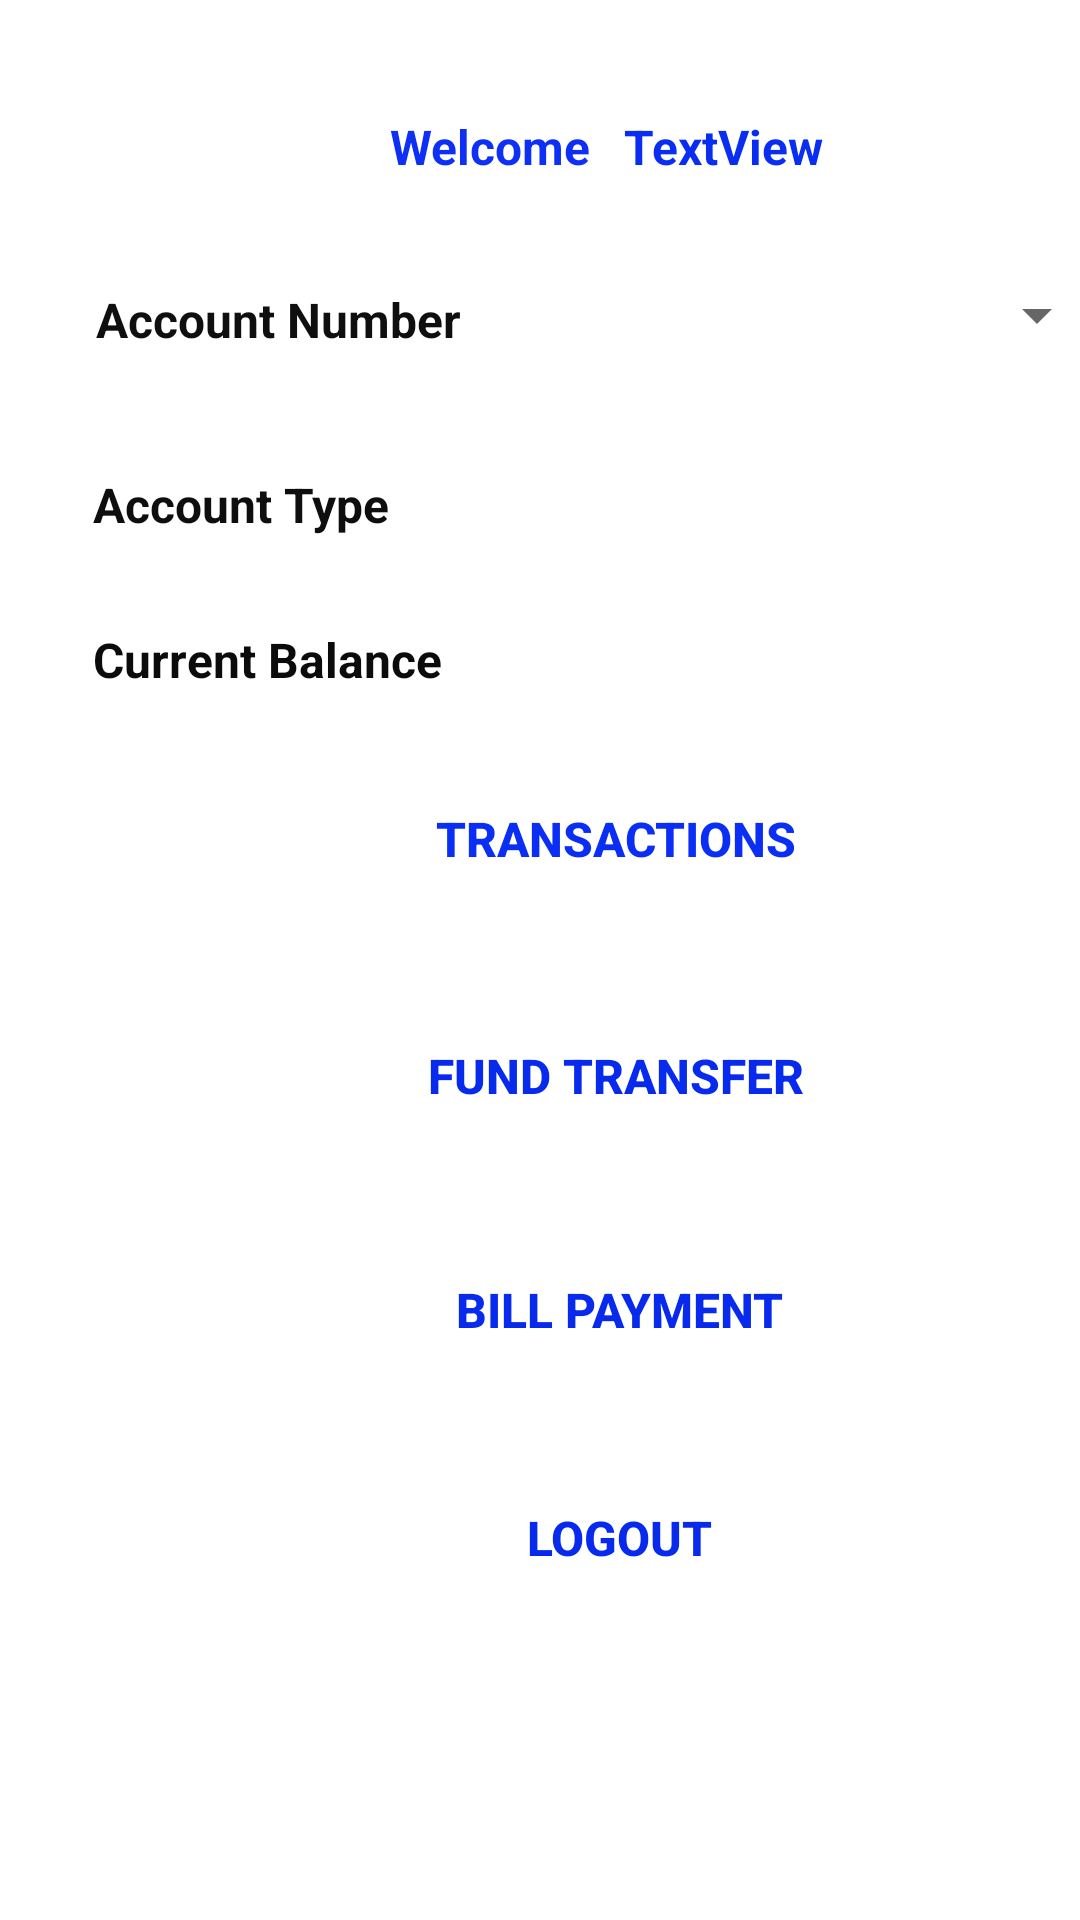

Reconstruct the res/layout file that produces this screen, plus the resources it refers to.
<!-- AndroidManifest.xml: application theme Theme.BankAppProject -->
<!-- res/layout/activity_client.xml -->
<?xml version="1.0" encoding="utf-8"?>
<androidx.constraintlayout.widget.ConstraintLayout xmlns:android="http://schemas.android.com/apk/res/android"
    xmlns:app="http://schemas.android.com/apk/res-auto"
    xmlns:tools="http://schemas.android.com/tools"
    android:layout_width="match_parent"
    android:layout_height="match_parent"
    tools:context=".ClientActivity">

    <TextView
        android:id="@+id/textView5"
        android:layout_width="wrap_content"
        android:layout_height="wrap_content"
        android:layout_marginStart="130dp"
        android:layout_marginTop="38dp"
        android:text="Welcome"
        android:textColor="#0D30F4"
        android:textSize="16sp"
        android:textStyle="bold"
        app:layout_constraintStart_toStartOf="parent"
        app:layout_constraintTop_toTopOf="parent" />

    <TextView
        android:id="@+id/txvUserName"
        android:layout_width="wrap_content"
        android:layout_height="wrap_content"
        android:layout_marginStart="11dp"
        android:layout_marginTop="38dp"
        android:text="TextView"
        android:textColor="#0A2EF1"
        android:textSize="16sp"
        android:textStyle="bold"
        app:layout_constraintStart_toEndOf="@+id/textView5"
        app:layout_constraintTop_toTopOf="parent" />

    <TextView
        android:id="@+id/textView7"
        android:layout_width="wrap_content"
        android:layout_height="wrap_content"
        android:layout_marginStart="31dp"
        android:layout_marginTop="40dp"
        android:text="Account Type"
        android:textColor="#0E0E0E"
        android:textSize="16sp"
        android:textStyle="bold"
        app:layout_constraintStart_toStartOf="parent"
        app:layout_constraintTop_toBottomOf="@+id/textView8" />

    <Spinner
        android:id="@+id/spAccNumber"
        android:layout_width="208dp"
        android:layout_height="35dp"
        android:layout_marginStart="8dp"
        android:layout_marginTop="28dp"
        app:layout_constraintStart_toEndOf="@+id/textView8"
        app:layout_constraintTop_toBottomOf="@+id/textView5"
        tools:ignore="SpeakableTextPresentCheck" />

    <TextView
        android:id="@+id/textView8"
        android:layout_width="wrap_content"
        android:layout_height="wrap_content"
        android:layout_marginStart="32dp"
        android:layout_marginTop="36dp"
        android:text="Account Number"
        android:textColor="#100F0F"
        android:textSize="16sp"
        android:textStyle="bold"
        app:layout_constraintStart_toStartOf="parent"
        app:layout_constraintTop_toBottomOf="@+id/textView5" />

    <TextView
        android:id="@+id/txvAccountType"
        android:layout_width="wrap_content"
        android:layout_height="wrap_content"
        android:layout_marginStart="34dp"
        android:layout_marginTop="157dp"
        android:textColor="#072BF3"
        android:textSize="16sp"
        android:textStyle="bold"
        app:layout_constraintStart_toEndOf="@+id/textView7"
        app:layout_constraintTop_toTopOf="parent" />

    <Button
        android:id="@+id/btnTransaction"
        style="@style/Widget.AppCompat.Button.Borderless"
        android:layout_width="250dp"
        android:layout_height="48dp"
        android:layout_marginStart="80dp"
        android:layout_marginTop="25dp"
        android:text="Transactions"
        android:textColor="#0A2EF4"
        android:textSize="16sp"
        android:textStyle="bold"
        app:layout_constraintStart_toStartOf="parent"
        app:layout_constraintTop_toBottomOf="@+id/textView10" />

    <Button
        android:id="@+id/btnFundTransfer"
        style="@style/Widget.AppCompat.Button.Borderless"
        android:layout_width="247dp"
        android:layout_height="54dp"
        android:layout_marginStart="82dp"
        android:layout_marginTop="28dp"
        android:text="Fund Transfer"
        android:textColor="#072AEC"
        android:textSize="16sp"
        android:textStyle="bold"
        app:layout_constraintStart_toStartOf="parent"
        app:layout_constraintTop_toBottomOf="@+id/btnTransaction" />

    <Button
        android:id="@+id/btnBillPayment"
        style="@style/Widget.AppCompat.Button.Borderless"
        android:layout_width="247dp"
        android:layout_height="54dp"
        android:layout_marginStart="83dp"
        android:layout_marginTop="24dp"
        android:text="Bill Payment"
        android:textColor="#072AEC"
        android:textSize="16sp"
        android:textStyle="bold"
        app:layout_constraintStart_toStartOf="parent"
        app:layout_constraintTop_toBottomOf="@+id/btnFundTransfer" />

    <Button
        android:id="@+id/btnLogout"
        style="@style/Widget.AppCompat.Button.Borderless"
        android:layout_width="247dp"
        android:layout_height="54dp"
        android:layout_marginStart="83dp"
        android:layout_marginTop="22dp"
        android:text="Logout"
        android:textColor="#072AEC"
        android:textSize="16sp"
        android:textStyle="bold"
        app:layout_constraintStart_toStartOf="parent"
        app:layout_constraintTop_toBottomOf="@+id/btnBillPayment" />

    <TextView
        android:id="@+id/textView10"
        android:layout_width="wrap_content"
        android:layout_height="wrap_content"
        android:layout_marginStart="31dp"
        android:layout_marginTop="30dp"
        android:text="Current Balance"
        android:textColor="#0C0B0B"
        android:textSize="16sp"
        android:textStyle="bold"
        app:layout_constraintStart_toStartOf="parent"
        app:layout_constraintTop_toBottomOf="@+id/textView7" />

    <TextView
        android:id="@+id/txvBalance"
        android:layout_width="wrap_content"
        android:layout_height="wrap_content"
        android:layout_marginStart="16dp"
        android:layout_marginTop="210dp"
        android:textColor="#0B2DE8"
        android:textSize="16sp"
        android:textStyle="bold"
        app:layout_constraintStart_toEndOf="@+id/textView10"
        app:layout_constraintTop_toTopOf="parent" />
</androidx.constraintlayout.widget.ConstraintLayout>
<!-- resources referenced by this layout -->
<resources>
  <style name="Theme.BankAppProject" parent="Theme.MaterialComponents.DayNight.DarkActionBar">
          
          <item name="colorPrimary">@color/purple_500</item>
          <item name="colorPrimaryVariant">@color/purple_700</item>
          <item name="colorOnPrimary">@color/white</item>
          
          <item name="colorSecondary">@color/teal_200</item>
          <item name="colorSecondaryVariant">@color/teal_700</item>
          <item name="colorOnSecondary">@color/black</item>
          
          <item name="android:statusBarColor" tools:targetApi="l">?attr/colorPrimaryVariant</item>
          
      </style>
  <!-- not gathered from this repository: default colours our renderer supplied (Android Studio template values) -->
  <color name="purple_500">#FF6200EE</color>
  <color name="purple_700">#FF3700B3</color>
  <color name="teal_200">#FF03DAC5</color>
  <color name="teal_700">#FF018786</color>
  <color name="black">#FF000000</color>
  <color name="white">#FFFFFFFF</color>
</resources>
